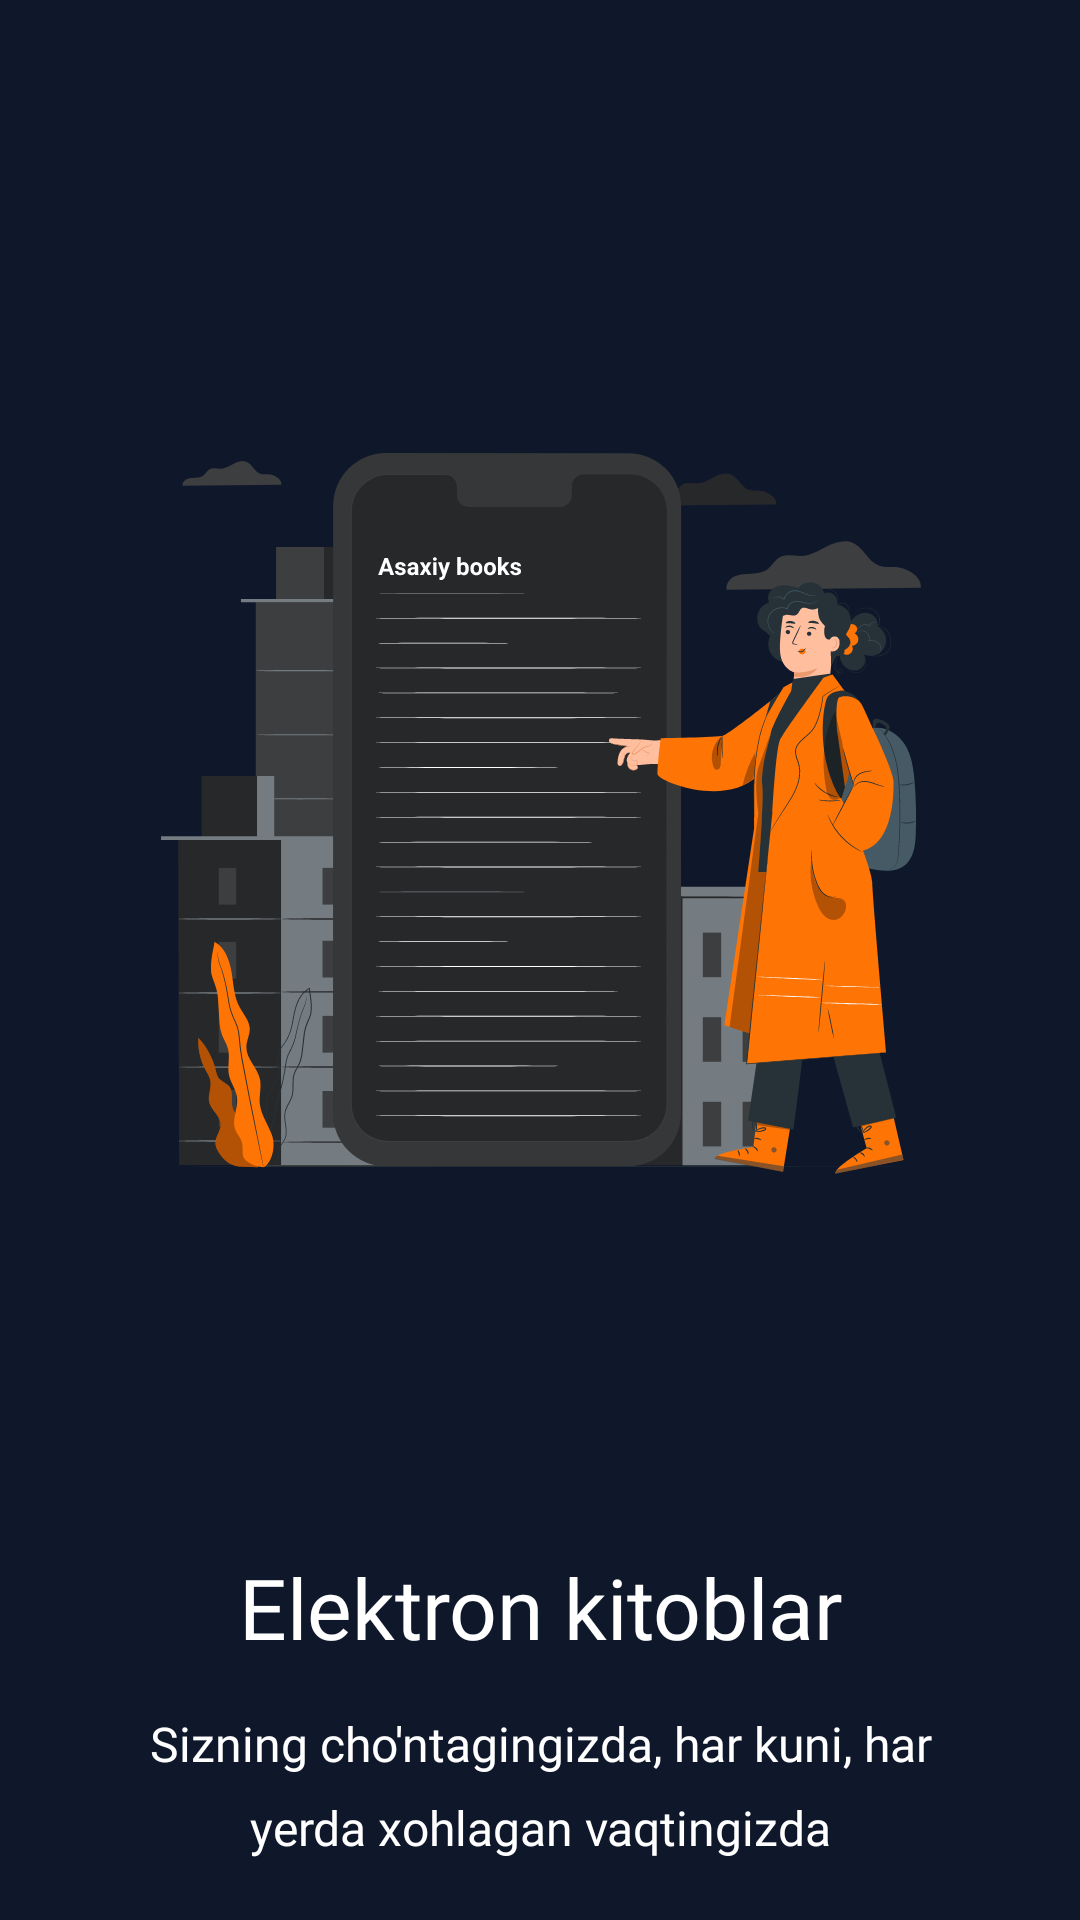

Write the Android layout XML for this screen, with the resource values it uses.
<!-- AndroidManifest.xml: application theme Theme.AsaxiyBooks -->
<!-- res/layout/screen_item_intro.xml -->
<?xml version="1.0" encoding="utf-8"?>
<androidx.constraintlayout.widget.ConstraintLayout xmlns:android="http://schemas.android.com/apk/res/android"
    xmlns:app="http://schemas.android.com/apk/res-auto"
    android:layout_width="match_parent"
    android:layout_height="match_parent"
    android:background="@color/app_bg_color">

    <ImageView
        android:id="@+id/image"
        android:layout_width="wrap_content"
        android:layout_height="0dp"
        android:layout_marginTop="20dp"
        android:src="@drawable/introduction_1_night"
        app:layout_constraintBottom_toTopOf="@+id/title"
        app:layout_constraintLeft_toLeftOf="parent"
        app:layout_constraintRight_toRightOf="parent"
        app:layout_constraintTop_toTopOf="parent" />

    <TextView
        android:id="@+id/title"
        android:layout_width="match_parent"
        android:layout_height="wrap_content"
        android:layout_marginHorizontal="40dp"
        android:layout_marginLeft="40dp"
        android:layout_marginRight="40dp"
        android:layout_marginBottom="16dp"
        android:fontFamily="@font/roboto_medium"
        android:gravity="center"
        android:lineHeight="32sp"
        android:text="@string/elektron_kitoblar"
        android:textColor="@color/white"
        android:textSize="28sp"
        app:layout_constraintBottom_toTopOf="@+id/text"
        app:layout_constraintLeft_toLeftOf="parent"
        app:layout_constraintRight_toRightOf="parent" />

    <TextView
        android:id="@+id/text"
        android:layout_width="match_parent"
        android:layout_height="wrap_content"
        android:layout_marginHorizontal="40dp"
        android:layout_marginLeft="40dp"
        android:layout_marginRight="40dp"
        android:layout_marginBottom="20dp"
        android:fontFamily="@font/roboto_medium"
        android:gravity="center"
        android:lineHeight="28sp"
        android:text="@string/elektron_kitob_info"
        android:textColor="@color/white"
        android:textSize="16sp"
        app:layout_constraintBottom_toBottomOf="parent"
        app:layout_constraintLeft_toLeftOf="parent"
        app:layout_constraintRight_toRightOf="parent" />

</androidx.constraintlayout.widget.ConstraintLayout>
<!-- resources referenced by this layout -->
<resources>
  <color name="app_bg_color">#0F172B</color>
  <color name="white">#FFFFFFFF</color>
  <!-- drawable introduction_1_night: vector/xml drawable (drawable, 94826 chars, omitted) -->
  <string name="elektron_kitob_info">Sizning cho\'ntagingizda, har kuni, har yerda xohlagan vaqtingizda</string>
  <string name="elektron_kitoblar">Elektron kitoblar</string>
  <style name="Theme.AsaxiyBooks" parent="Base.Theme.AsaxiyBooks">
          <item name="colorPrimary">@color/active</item>
          <item name="colorPrimaryDark">@color/active</item>
          <item name="android:statusBarColor">@color/app_bg_color</item>
          <item name="android:windowIsTranslucent">true</item>
      </style>
  <style name="Base.Theme.AsaxiyBooks" parent="Theme.Material3.DayNight.NoActionBar">
          
          
      </style>
  <color name="active">#008dff</color>
</resources>
